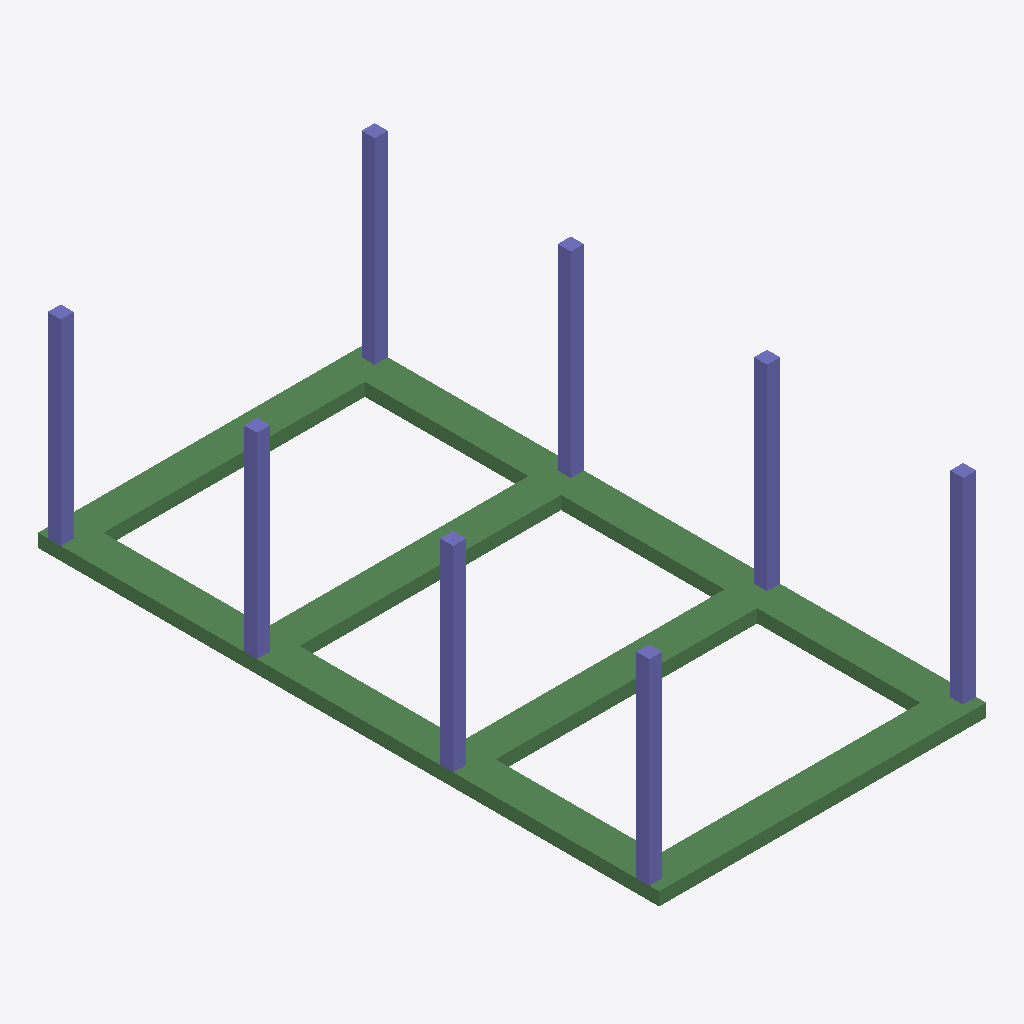
Isometric view of an IFC building model (IFC-SPF (STEP), schema IFC4, length unit metre), seen from the south-west, elements coloured by IFC class: 10 beams (green), 8 columns (violet).
Extent 5.0 m × 9.5 m × 3.2 m (x, y, z). Elements (18): 10 IfcBeam, 8 IfcColumn.

HEADER;
FILE_DESCRIPTION(('ViewDefinition[DesignTransferView]'),'2;1');
FILE_NAME('null','2022-11-24T11:41:25+01:00',(''),(''),'IfcOpenShell v0.7.0-cdde5366','IfcOpenShell v0.7.0-cdde5366','');
FILE_SCHEMA(('IFC4'));
ENDSEC;
DATA;
#1=IFCPROJECT('1okdK_rB96FQBI81qUxvGP',$,'BlenderBIM Demo',$,$,$,$,(#10,#14),#5);
#17=IFCSITE('3rTuXLxGj9dBDVNWEpFRnS',$,'My Site',$,$,$,$,$,$,$,$,$,$,$);
#18=IFCBUILDING('2njrhFflfB0xBGsBqtFhI7',$,'Building A',$,$,$,$,$,$,$,$,$);
#19=IFCBUILDINGSTOREY('3LsTEzvE13L8exd5qjHFg9',$,'Ground Floor',$,$,$,$,$,$,$);
#144=IFCBEAM('16UcPbCFTBqhuTDfqZ7UBp',$,'beam_200x200mm',$,$,#161,#162,$,.NOTDEFINED.);
#201=IFCBEAM('1TyvXrUffAnRfswiVRmX7t',$,'beam_200x200mm',$,$,#218,#219,$,.NOTDEFINED.);
#182=IFCBEAM('26CRRWV$vBqxfkgyUffeZ0',$,'beam_200x200mm',$,$,#199,#200,$,.NOTDEFINED.);
#163=IFCBEAM('3b0$TA1jr1feOgvsD4Dq2q',$,'beam_200x200mm',$,$,#180,#181,$,.NOTDEFINED.);
#87=IFCBEAM('3vjd4R_9n6Dfx5MhNLU9Om',$,'beam_200x200mm',$,$,#104,#105,$,.NOTDEFINED.);
#106=IFCBEAM('2vACxZ_75F48_uEidTUsCr',$,'beam_200x200mm',$,$,#123,#124,$,.NOTDEFINED.);
#125=IFCBEAM('35ir39Jk5DfgmUJeO0J9hD',$,'beam_200x200mm',$,$,#142,#143,$,.NOTDEFINED.);
#68=IFCBEAM('0_2oIeZUP8TQ2y9ulw511k',$,'beam_200x200mm',$,$,#85,#86,$,.NOTDEFINED.);
#49=IFCBEAM('1$LC7AvSH77h5LaEs3AmxK',$,'beam_200x200mm',$,$,#66,#67,$,.NOTDEFINED.);
#29=IFCBEAM('0j5LF7iS5CcBQKa2eDowv4',$,'beam_200x200mm',$,$,#47,#48,$,.NOTDEFINED.);
#245=IFCCOLUMN('3C1k$GQvD0lAu6zX_8NT9x',$,'column_200x200mm',$,$,#262,#263,$,.NOTDEFINED.);
#226=IFCCOLUMN('2kDbmiuST5xA_9QV2PmGxR',$,'column_200x200mm',$,$,#243,#244,$,.NOTDEFINED.);
#283=IFCCOLUMN('0xGPcvzIfEOBjAv2DVuYMP',$,'column_200x200mm',$,$,#300,#301,$,.NOTDEFINED.);
#302=IFCCOLUMN('1gd4GSDlP1Sg2ygmfwgqWT',$,'column_200x200mm',$,$,#319,#320,$,.NOTDEFINED.);
#359=IFCCOLUMN('2zfAsXjnn3AxlZg6EWUySJ',$,'column_200x200mm',$,$,#376,#377,$,.NOTDEFINED.);
#264=IFCCOLUMN('3RfUuxH4L5aBeN9T7JcGFQ',$,'column_200x200mm',$,$,#281,#282,$,.NOTDEFINED.);
#321=IFCCOLUMN('0RN02FWub8L99nY3RUNgXm',$,'column_200x200mm',$,$,#338,#339,$,.NOTDEFINED.);
#340=IFCCOLUMN('31eNut8313kuLhtScZeFzt',$,'column_200x200mm',$,$,#357,#358,$,.NOTDEFINED.);
ENDSEC;